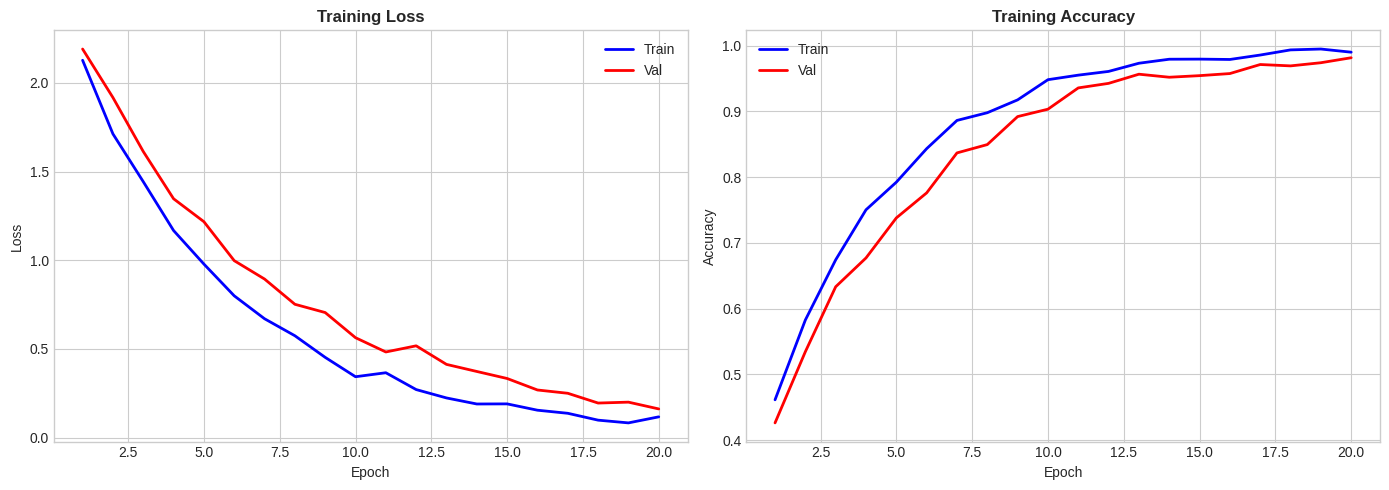

Write the Python code that produced this figure. (Note: this script raises an exception after producing the figure.)
import sys
sys.path.append('../..')
import numpy as np, matplotlib.pyplot as plt
%matplotlib inline
plt.style.use('seaborn-v0_8-whitegrid')

epochs = np.arange(1, 21)
train_loss = 2.5 * np.exp(-epochs/5) + 0.05 + np.random.normal(0, 0.02, len(epochs))
val_loss = 2.5 * np.exp(-epochs/6) + 0.10 + np.random.normal(0, 0.03, len(epochs))
train_acc = 1 - np.exp(-epochs/4) * 0.7 + np.random.normal(0, 0.005, len(epochs))
val_acc = 1 - np.exp(-epochs/5) * 0.7 + np.random.normal(0, 0.01, len(epochs))

fig, axes = plt.subplots(1, 2, figsize=(14, 5))
axes[0].plot(epochs, train_loss, 'b-', label='Train', lw=2)
axes[0].plot(epochs, val_loss, 'r-', label='Val', lw=2)
axes[0].set_xlabel('Epoch'); axes[0].set_ylabel('Loss')
axes[0].set_title('Training Loss', fontweight='bold'); axes[0].legend()

axes[1].plot(epochs, train_acc, 'b-', label='Train', lw=2)
axes[1].plot(epochs, val_acc, 'r-', label='Val', lw=2)
axes[1].set_xlabel('Epoch'); axes[1].set_ylabel('Accuracy')
axes[1].set_title('Training Accuracy', fontweight='bold'); axes[1].legend()

plt.tight_layout()
plt.savefig('results/05_training_curves.png', dpi=150, bbox_inches='tight')
plt.show()
